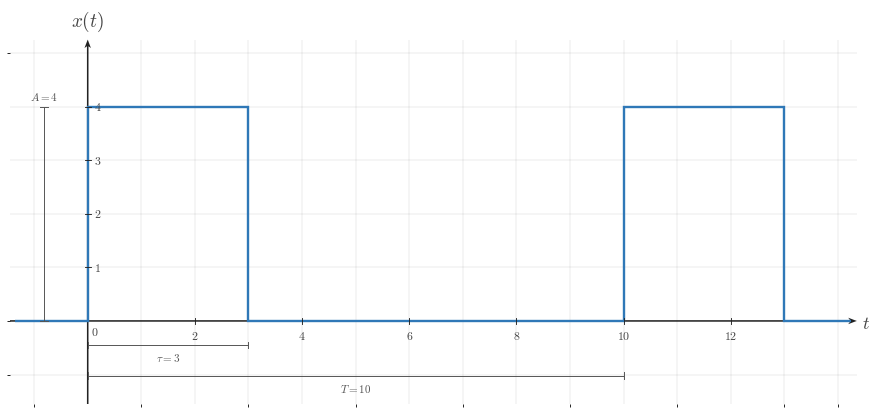

This chart was generated by the following Python code: (Note: this script raises an exception after producing the figure.)
from __future__ import annotations

from pathlib import Path

import matplotlib

matplotlib.use("Agg")

import matplotlib.pyplot as plt
import numpy as np
from matplotlib.ticker import MultipleLocator


BACKGROUND_COLOR = "white"

plt.rcParams.update(
    {
        "mathtext.fontset": "cm",
        "font.family": "serif",
        "figure.facecolor": BACKGROUND_COLOR,
        "axes.facecolor": BACKGROUND_COLOR,
        "savefig.facecolor": BACKGROUND_COLOR,
    }
)


CANONICAL_DPI = 300
PX_PER_DATA_UNIT = 150
INCHES_PER_DATA_UNIT = PX_PER_DATA_UNIT / CANONICAL_DPI

MARGIN_LEFT_PX = 115
MARGIN_RIGHT_PX = 120
MARGIN_BOTTOM_PX = 95
MARGIN_TOP_PX = 110


def px_to_pt(px):
    return px * 72 / CANONICAL_DPI


def px_to_data(px):
    return px / PX_PER_DATA_UNIT


SIGNAL_COLOR = "#2f78b7"
AXIS_COLOR = "#222222"
LABEL_COLOR = "#444444"
TICK_LABEL_COLOR = "#444444"
GRID_COLOR = "#000000"
GUIDE_COLOR = "#777777"
ANNOTATION_COLOR = "#555555"

GRID_ALPHA = 0.18

SIGNAL_LW = px_to_pt(7.1)
SMOOTH_SIGNAL_LW = px_to_pt(5.2)
AXIS_LW = px_to_pt(4.3)
TICK_LW = px_to_pt(2.7)
GRID_LW = px_to_pt(1.3)
GUIDE_LW = px_to_pt(3.3)
ANNOTATION_LW = px_to_pt(2.9)

TICK_LABEL_SIZE = px_to_pt(35.6)
AXIS_LABEL_SIZE = px_to_pt(53.3)
TOP_LABEL_SIZE = px_to_pt(57.8)
ANNOTATION_SIZE = px_to_pt(33.3)

TICK_HALF_LEN = px_to_data(8.25)
X_TICK_LABEL_Y = -px_to_data(24)
Y_TICK_LABEL_X = px_to_data(18)
ORIGIN_LABEL_X = px_to_data(9)
ORIGIN_LABEL_Y = -px_to_data(12)
X_AXIS_LABEL_X_PAD = px_to_data(15)
X_AXIS_LABEL_Y = -px_to_data(4.5)
Y_AXIS_LABEL_Y_PAD = px_to_data(18)

BRACKET_CAP_HALF_LEN = px_to_data(9)
BRACKET_LABEL_GAP = px_to_data(18)
AMPLITUDE_CAP_HALF_LEN = px_to_data(10.5)

OPEN_MARKER_SIZE = px_to_pt(20.0)
CLOSED_MARKER_SIZE = px_to_pt(17.8)
ENDPOINT_EDGEWIDTH = px_to_pt(5.1)

DEFAULT_X_MINOR_GRID_STEP = 1
DEFAULT_Y_MINOR_GRID_STEP = 1

AXIS_ARROW_SHAFT_WIDTH_DATA = px_to_data(4.3)
AXIS_ARROW_KW = dict(
    angles="xy",
    scale_units="xy",
    scale=1,
    units="xy",
    width=AXIS_ARROW_SHAFT_WIDTH_DATA,
    headwidth=4.2,
    headlength=5.5,
    headaxislength=4.3,
    color=AXIS_COLOR,
    pivot="tail",
    clip_on=False,
    zorder=2,
)


def configure_matplotlib():
    plt.rcParams.update(
        {
            "mathtext.fontset": "cm",
            "font.family": "serif",
            "figure.facecolor": BACKGROUND_COLOR,
            "axes.facecolor": BACKGROUND_COLOR,
            "savefig.facecolor": BACKGROUND_COLOR,
        }
    )


configure_matplotlib()


def make_ct_signal_figure(xlim, ylim, *, dpi=CANONICAL_DPI):
    x_range = float(xlim[1]) - float(xlim[0])
    y_range = float(ylim[1]) - float(ylim[0])
    if x_range <= 0 or y_range <= 0:
        raise ValueError("xlim and ylim must define increasing ranges")

    axes_w_px = x_range * PX_PER_DATA_UNIT
    axes_h_px = y_range * PX_PER_DATA_UNIT
    fig_w_px = MARGIN_LEFT_PX + axes_w_px + MARGIN_RIGHT_PX
    fig_h_px = MARGIN_BOTTOM_PX + axes_h_px + MARGIN_TOP_PX

    fig, ax = plt.subplots(
        figsize=(fig_w_px / dpi, fig_h_px / dpi),
        dpi=dpi,
        facecolor=BACKGROUND_COLOR,
        constrained_layout=True,
    )
    return fig, ax


def math_label(value):
    if isinstance(value, str):
        return value
    numeric = float(value)
    rounded = round(numeric)
    if np.isclose(numeric, rounded):
        return rf"${int(rounded)}$"
    return rf"${numeric:g}$"


def setup_ct_signal_axes(
    ax,
    *,
    xlim,
    ylim,
    xticks,
    yticks,
    x_axis_label=r"$t$",
    y_axis_label=r"$x(t)$",
    show_grid=True,
    show_origin=True,
    y_tick_label_side="right",
    x_minor_grid_step=DEFAULT_X_MINOR_GRID_STEP,
    y_minor_grid_step=DEFAULT_Y_MINOR_GRID_STEP,
    equal_aspect=True,
    show_x_tick_labels=True,
    show_y_tick_labels=True,
):
    ax.set_xlim(*xlim)
    ax.set_ylim(*ylim)

    if equal_aspect:
        ax.set_aspect("equal", adjustable="box")

    ax.set_xticks(xticks)
    ax.set_yticks(yticks)
    ax.xaxis.set_minor_locator(MultipleLocator(x_minor_grid_step))
    ax.yaxis.set_minor_locator(MultipleLocator(y_minor_grid_step))

    if show_grid:
        ax.grid(True, which="both", linewidth=GRID_LW, alpha=GRID_ALPHA, color=GRID_COLOR)
        ax.set_axisbelow(True)

    for spine in ax.spines.values():
        spine.set_visible(False)

    ax.tick_params(left=False, bottom=False, labelleft=False, labelbottom=False)

    x_axis_start, x_axis_end = xlim
    y_axis_start, y_axis_end = ylim

    ax.quiver(x_axis_start, 0, x_axis_end - x_axis_start, 0, **AXIS_ARROW_KW)
    ax.quiver(0, y_axis_start, 0, y_axis_end - y_axis_start, **AXIS_ARROW_KW)

    for t in xticks:
        if np.isclose(t, 0):
            continue
        ax.plot([t, t], [-TICK_HALF_LEN, TICK_HALF_LEN], color=AXIS_COLOR, lw=TICK_LW, zorder=5)
        if show_x_tick_labels:
            ax.text(t, X_TICK_LABEL_Y, math_label(t), fontsize=TICK_LABEL_SIZE, ha="center", va="top", color=TICK_LABEL_COLOR, zorder=6)

    for y in yticks:
        if np.isclose(y, 0):
            continue
        ax.plot([-TICK_HALF_LEN, TICK_HALF_LEN], [y, y], color=AXIS_COLOR, lw=TICK_LW, zorder=5)
        if show_y_tick_labels:
            if y_tick_label_side == "right":
                ax.text(Y_TICK_LABEL_X, y, math_label(y), fontsize=TICK_LABEL_SIZE, ha="left", va="center", color=TICK_LABEL_COLOR, zorder=6)
            else:
                ax.text(-Y_TICK_LABEL_X, y, math_label(y), fontsize=TICK_LABEL_SIZE, ha="right", va="center", color=TICK_LABEL_COLOR, zorder=6)

    if show_origin:
        ax.text(ORIGIN_LABEL_X, ORIGIN_LABEL_Y, r"$0$", fontsize=TICK_LABEL_SIZE, ha="left", va="top", color=TICK_LABEL_COLOR, zorder=6)

    if x_axis_label is not None:
        ax.text(x_axis_end + X_AXIS_LABEL_X_PAD, X_AXIS_LABEL_Y, x_axis_label, fontsize=AXIS_LABEL_SIZE, ha="left", va="center", color=LABEL_COLOR, clip_on=False, zorder=6)

    if y_axis_label is not None:
        ax.text(0, y_axis_end + Y_AXIS_LABEL_Y_PAD, y_axis_label, fontsize=TOP_LABEL_SIZE, ha="center", va="bottom", color=LABEL_COLOR, clip_on=False, zorder=6)


def plot_signal(ax, t, x, *, lw=SIGNAL_LW, color=SIGNAL_COLOR, zorder=4):
    ax.plot(np.asarray(t), np.asarray(x), color=color, linewidth=lw, solid_capstyle="butt", solid_joinstyle="miter", zorder=zorder)


def draw_duration_bracket(ax, start, end, y=-0.38, *, label=None):
    ax.plot([start, end], [y, y], color=ANNOTATION_COLOR, linewidth=ANNOTATION_LW, zorder=5)
    ax.plot([start, start], [y - BRACKET_CAP_HALF_LEN, y + BRACKET_CAP_HALF_LEN], color=ANNOTATION_COLOR, linewidth=ANNOTATION_LW, zorder=5)
    ax.plot([end, end], [y - BRACKET_CAP_HALF_LEN, y + BRACKET_CAP_HALF_LEN], color=ANNOTATION_COLOR, linewidth=ANNOTATION_LW, zorder=5)
    if label is not None:
        ax.text((start + end) / 2, y - BRACKET_LABEL_GAP, label, fontsize=ANNOTATION_SIZE, ha="center", va="top", color=ANNOTATION_COLOR)


def draw_amplitude_bracket(ax, x_bracket, y0, y1, *, label=None):
    ax.plot([x_bracket, x_bracket], [y0, y1], color=ANNOTATION_COLOR, linewidth=ANNOTATION_LW, zorder=5)
    ax.plot([x_bracket - AMPLITUDE_CAP_HALF_LEN, x_bracket + AMPLITUDE_CAP_HALF_LEN], [y0, y0], color=ANNOTATION_COLOR, linewidth=ANNOTATION_LW, zorder=5)
    ax.plot([x_bracket - AMPLITUDE_CAP_HALF_LEN, x_bracket + AMPLITUDE_CAP_HALF_LEN], [y1, y1], color=ANNOTATION_COLOR, linewidth=ANNOTATION_LW, zorder=5)
    if label is not None:
        ax.text(x_bracket, y1 + px_to_data(14), label, fontsize=ANNOTATION_SIZE, ha="center", va="bottom", color=ANNOTATION_COLOR)


def save_ct_signal_figure(fig, output_path, *, dpi=CANONICAL_DPI):
    output_path = Path(output_path)
    output_path.parent.mkdir(parents=True, exist_ok=True)
    fig.savefig(output_path, dpi=dpi, facecolor=BACKGROUND_COLOR, bbox_inches="tight")
    return output_path


def rectangular_periodic_trace(amplitude, width, period, left_pad, right_pad):
    t = np.array([left_pad, 0.0, 0.0, width, width, period, period, period + width, period + width, right_pad], dtype=float)
    x = np.array([0.0, 0.0, amplitude, amplitude, 0.0, 0.0, amplitude, amplitude, 0.0, 0.0], dtype=float)
    return t, x


AMPLITUDE = 4
PULSE_WIDTH = 3
PERIOD = 10

LEFT_PAD = 1.45
RIGHT_PAD = 1.35
X_LEFT = -LEFT_PAD
X_RIGHT = PERIOD + PULSE_WIDTH + RIGHT_PAD
Y_MIN = -1.55
Y_MAX = AMPLITUDE + 1.25

XTICKS = [0, 2, 4, 6, 8, 10, 12]
YTICKS = [1, 2, 3, 4]

OUTPUT_PATH = Path(
    "/home/jake/Developer/MA/PIPELINE/Electrical-and-Computer-Engineering/2-Build-Lessons/4-Image-Generation/1-Outputs/Continuous-Time-Signal-Processing/8.4--computing-fourier-series-coefficients-Images/images/l002-s002-qg-q001-plot-1-q001.png"
)


def main():
    fig, ax = make_ct_signal_figure((X_LEFT, X_RIGHT), (Y_MIN, Y_MAX))
    setup_ct_signal_axes(
        ax,
        xlim=(X_LEFT, X_RIGHT),
        ylim=(Y_MIN, Y_MAX),
        xticks=XTICKS,
        yticks=YTICKS,
        x_axis_label=r"$t$",
        y_axis_label=r"$x(t)$",
        y_tick_label_side="right",
    )

    t, x = rectangular_periodic_trace(AMPLITUDE, PULSE_WIDTH, PERIOD, X_LEFT + 0.10, X_RIGHT - 0.10)
    plot_signal(ax, t, x)
    draw_amplitude_bracket(ax, -0.82, 0, AMPLITUDE, label=rf"$A={AMPLITUDE}$")
    draw_duration_bracket(ax, 0, PULSE_WIDTH, y=-0.45, label=rf"$\tau={PULSE_WIDTH}$")
    draw_duration_bracket(ax, 0, PERIOD, y=-1.02, label=rf"$T={PERIOD}$")

    save_ct_signal_figure(fig, OUTPUT_PATH)
    plt.close(fig)


if __name__ == "__main__":
    main()
